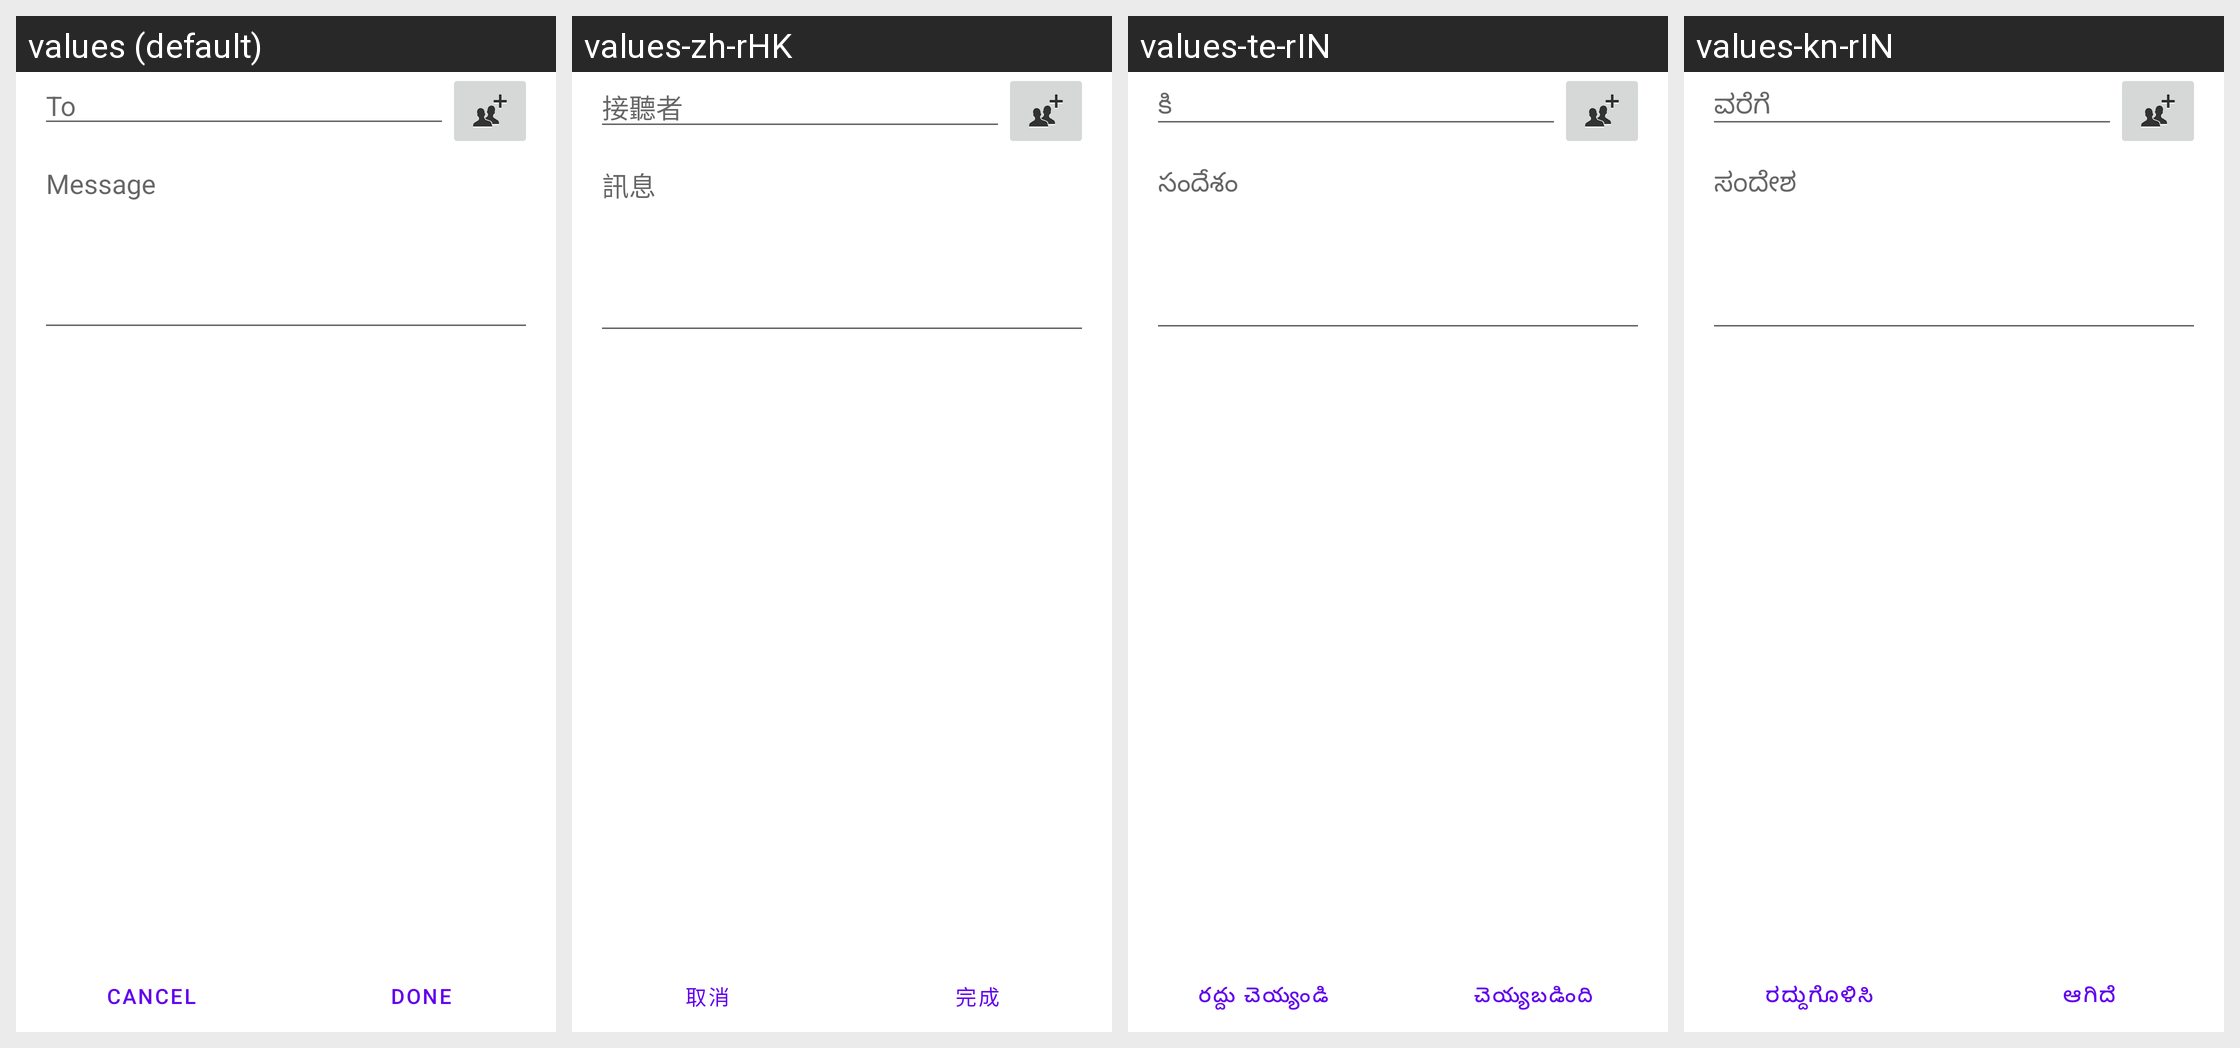

Translations of the strings shown on this Android screen, per locale in the grid:
Android screen res/layout/sms_settings.xml rendered under 4 locales, left to right: values (default), values-zh-rHK, values-te-rIN, values-kn-rIN. Device: Nexus 5 (rendered at 1080×1920; each locale shown at half size, 540×960, under a caption strip naming it); theme Theme.MaterialComponents.DayNight.NoActionBar.
Other locales in the repository, not shown: values-ar, values-bn, values-bs, values-ca, values-de, values-en, values-en-rCA, values-es-rES, values-et, values-eu, values-fa, values-fi, values-fr, values-fr-rCA, values-hi, values-hr, values-hu, values-hy, values-in, values-is, values-it, values-iw, values-ja, values-jv, values-kk, values-ko, values-lt, values-mk, values-mr-rIN, values-ms, values-nb, values-nl, values-pl, values-pt-rPT, values-ro, values-sl, values-sq, values-su, values-sv, values-th, values-tl, values-tr, values-uk, values-zh-rCN, values-zh-rTW.
Strings drawn on this screen, with the default value and each locale's value (text and hints the layout hard-codes, and strings that could not be matched under every locale, appear in the picture but are not listed):

to
  values: To
  values-zh-rHK: 接聽者
  values-te-rIN: కి
  values-kn-rIN: ವರೆಗೆ

sms_message_prompt
  values: Message
  values-zh-rHK: 訊息
  values-te-rIN: సందేశం
  values-kn-rIN: ಸಂದೇಶ

footer_button_cancel
  values: Cancel
  values-zh-rHK: 取消
  values-te-rIN: రద్దు చెయ్యండి
  values-kn-rIN: ರದ್ದುಗೊಳಿಸಿ

footer_button_done
  values: Done
  values-zh-rHK: 完成
  values-te-rIN: చెయ్యబడింది
  values-kn-rIN: ಆಗಿದೆ
